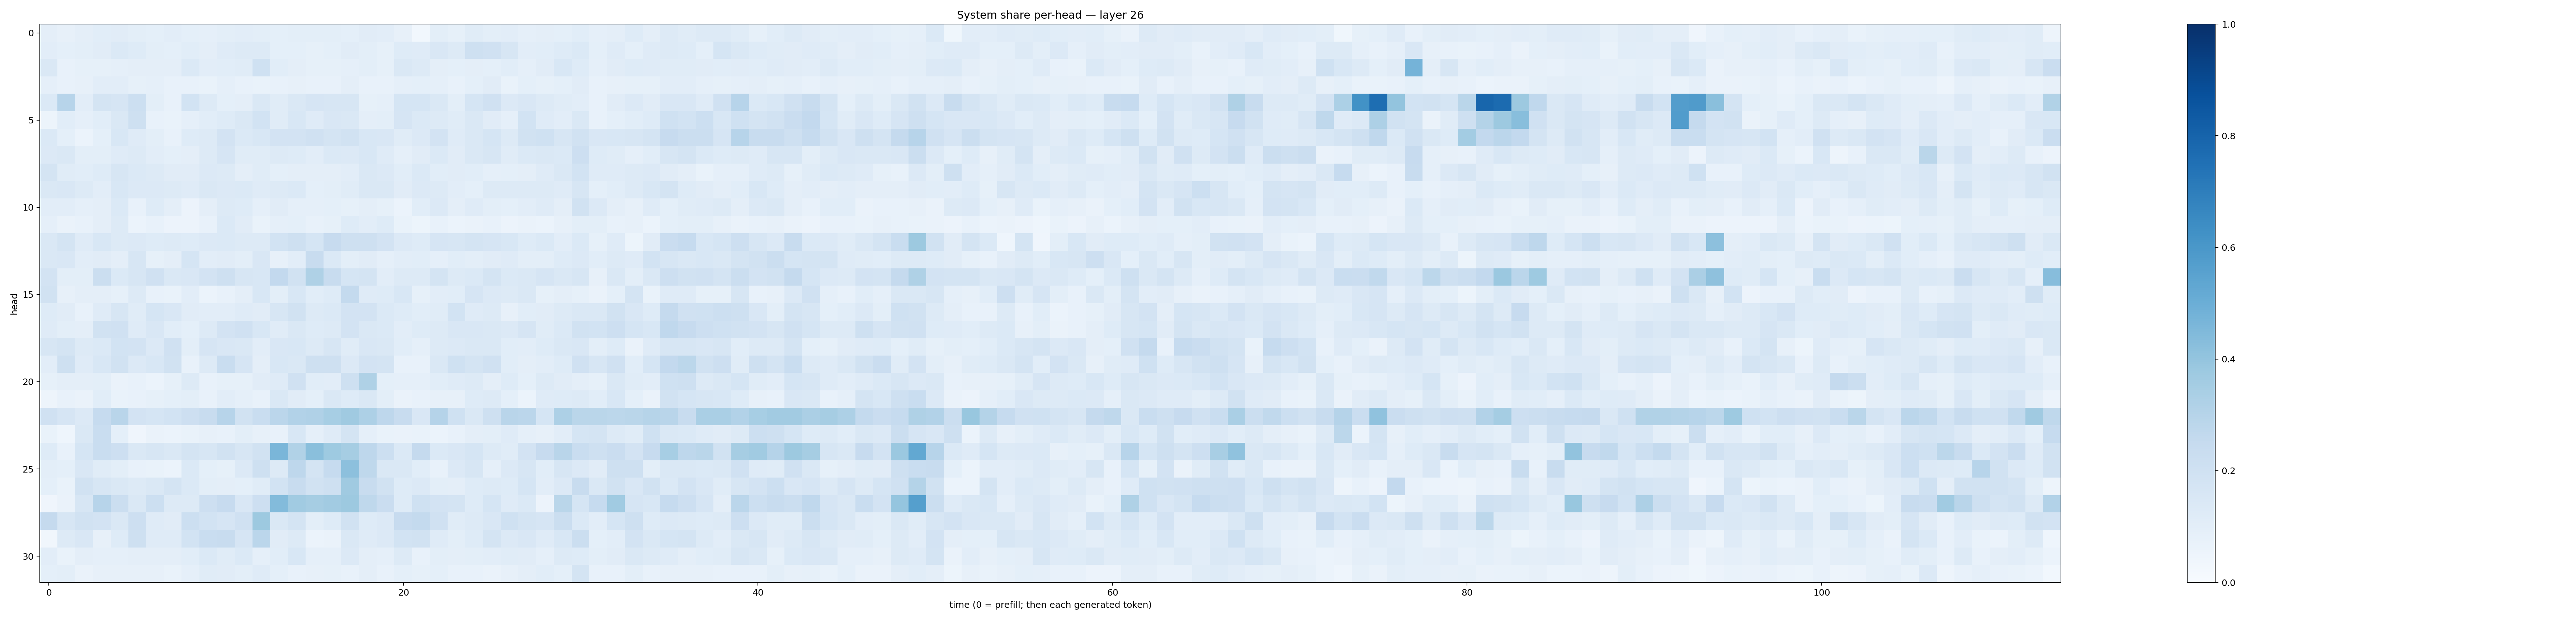

The table this chart was drawn from, first rows:
0.09658764, 0.08192296, 0.09378599, 0.108296186, 0.112685695, 0.10087622, 0.08991319, 0.10250046, 0.09343248, 0.08628467, 0.09970919, 0.10490123, 0.09816753, 0.091345675, 0.10062396, 0.10054278, 0.101252265, 0.09328438, 0.11151966, 0.10513133, 0.08017404, 0.030652197, 0.09923172, 0.08370198
0.1054, 0.0907, 0.09954, 0.1128, 0.1372, 0.1213, 0.09976, 0.09127, 0.1065, 0.0942, 0.1204, 0.1313, 0.1286, 0.09133, 0.0902, 0.08215, 0.0914, 0.1117, 0.1005, 0.08571, 0.1236, 0.1197, 0.15, 0.1318
0.1475, 0.07612, 0.08552, 0.08537, 0.08958, 0.0968, 0.09552, 0.09686, 0.1398, 0.1019, 0.1075, 0.1166, 0.2023, 0.1077, 0.09653, 0.08403, 0.08391, 0.08807, 0.1015, 0.08255, 0.1474, 0.1304, 0.09386, 0.0904
0.08728, 0.07542, 0.07979, 0.1022, 0.1023, 0.08396, 0.08598, 0.07564, 0.07396, 0.06798, 0.08853, 0.07775, 0.06851, 0.07111, 0.08157, 0.07234, 0.07268, 0.09599, 0.07749, 0.07163, 0.08638, 0.09083, 0.08887, 0.07669
0.1385, 0.2934, 0.1043, 0.1796, 0.1655, 0.2173, 0.09895, 0.07099, 0.1864, 0.131, 0.09167, 0.09607, 0.1433, 0.1161, 0.141, 0.1645, 0.16, 0.1639, 0.08433, 0.08928, 0.1697, 0.1712, 0.1408, 0.1008
0.05447, 0.1082, 0.08874, 0.1086, 0.1437, 0.2097, 0.07723, 0.06949, 0.08631, 0.1087, 0.1227, 0.1457, 0.1871, 0.1155, 0.1535, 0.1205, 0.1493, 0.1411, 0.09591, 0.09987, 0.1655, 0.1369, 0.1264, 0.1148
0.1369, 0.09145, 0.06122, 0.09189, 0.1554, 0.1204, 0.0982, 0.0775, 0.1218, 0.1251, 0.1807, 0.1401, 0.1525, 0.1813, 0.1833, 0.1966, 0.1787, 0.1898, 0.1528, 0.1485, 0.114, 0.133, 0.181, 0.1175
0.1353, 0.1438, 0.09927, 0.09833, 0.1174, 0.1278, 0.1044, 0.08987, 0.09604, 0.1303, 0.1676, 0.1163, 0.1157, 0.1261, 0.1213, 0.1051, 0.1391, 0.136, 0.1523, 0.1211, 0.08722, 0.1125, 0.1385, 0.1101
0.1735, 0.1155, 0.106, 0.1222, 0.1639, 0.1383, 0.1257, 0.1103, 0.1107, 0.1345, 0.1308, 0.09432, 0.117, 0.09321, 0.09502, 0.09664, 0.0955, 0.1045, 0.1455, 0.135, 0.1063, 0.1387, 0.1067, 0.1099
0.1463, 0.1494, 0.1273, 0.1025, 0.1537, 0.1339, 0.1359, 0.1256, 0.1192, 0.1479, 0.1332, 0.1386, 0.1183, 0.131, 0.137, 0.09257, 0.09875, 0.1146, 0.1419, 0.143, 0.1094, 0.1367, 0.1322, 0.1032
0.1019, 0.1029, 0.0898, 0.09424, 0.1388, 0.07196, 0.1223, 0.0959, 0.05816, 0.09483, 0.1278, 0.1223, 0.08808, 0.1103, 0.0881, 0.08655, 0.08991, 0.0845, 0.09437, 0.08514, 0.0621, 0.1088, 0.1329, 0.09437
0.08781, 0.06541, 0.07321, 0.0974, 0.1256, 0.06192, 0.0772, 0.05828, 0.05643, 0.07623, 0.1394, 0.1129, 0.06764, 0.08977, 0.09263, 0.07448, 0.08246, 0.1212, 0.102, 0.1234, 0.06737, 0.05303, 0.07328, 0.06149
0.1441, 0.1754, 0.1207, 0.155, 0.1281, 0.1355, 0.1225, 0.1256, 0.1238, 0.1361, 0.1406, 0.1273, 0.1281, 0.1853, 0.2058, 0.1695, 0.2433, 0.2089, 0.2086, 0.1829, 0.1349, 0.1213, 0.1647, 0.1579
0.1479, 0.1512, 0.1023, 0.1094, 0.09756, 0.1587, 0.08293, 0.0964, 0.171, 0.1032, 0.1121, 0.1015, 0.152, 0.07858, 0.1021, 0.2383, 0.1392, 0.1001, 0.1111, 0.08764, 0.1046, 0.1072, 0.08892, 0.1085
0.1826, 0.1001, 0.09917, 0.2206, 0.138, 0.1609, 0.1957, 0.1433, 0.1488, 0.181, 0.2048, 0.1568, 0.155, 0.2605, 0.1925, 0.321, 0.2391, 0.1689, 0.1735, 0.104, 0.128, 0.1262, 0.1721, 0.1278
0.1903, 0.07886, 0.09689, 0.09508, 0.08218, 0.126, 0.07415, 0.06766, 0.1045, 0.05938, 0.0752, 0.09562, 0.1538, 0.101, 0.1536, 0.1082, 0.1248, 0.2558, 0.1209, 0.1213, 0.1534, 0.08576, 0.1044, 0.1077
0.1229, 0.1098, 0.07455, 0.1175, 0.1618, 0.115, 0.1684, 0.152, 0.1103, 0.1025, 0.1033, 0.1206, 0.1132, 0.1615, 0.1932, 0.127, 0.1384, 0.1825, 0.1815, 0.1402, 0.1223, 0.1079, 0.1139, 0.1838
0.1205, 0.09935, 0.09625, 0.1883, 0.1967, 0.121, 0.1491, 0.1078, 0.09202, 0.1298, 0.1808, 0.1961, 0.1524, 0.1163, 0.1418, 0.1219, 0.1304, 0.1827, 0.1448, 0.1392, 0.1024, 0.1219, 0.1307, 0.1502
0.1634, 0.1766, 0.1286, 0.1388, 0.1845, 0.1823, 0.1361, 0.1963, 0.09864, 0.1672, 0.1488, 0.1465, 0.103, 0.15, 0.1533, 0.1255, 0.158, 0.1133, 0.1498, 0.1461, 0.1078, 0.08759, 0.1297, 0.1359
0.1049, 0.204, 0.1195, 0.153, 0.1946, 0.1355, 0.1553, 0.1882, 0.07218, 0.1299, 0.2333, 0.1661, 0.09473, 0.1528, 0.1476, 0.2062, 0.2093, 0.1344, 0.1823, 0.1768, 0.07201, 0.07047, 0.1421, 0.2028
0.08479, 0.09406, 0.09741, 0.09829, 0.06594, 0.07779, 0.05888, 0.08258, 0.1273, 0.07473, 0.08405, 0.08284, 0.1109, 0.1194, 0.1992, 0.108, 0.1028, 0.2063, 0.3207, 0.09067, 0.08883, 0.0865, 0.1074, 0.1202
0.04885, 0.07442, 0.06407, 0.1065, 0.06933, 0.07661, 0.08386, 0.09085, 0.09902, 0.07658, 0.1034, 0.08805, 0.07169, 0.1428, 0.1109, 0.09175, 0.1457, 0.1241, 0.146, 0.09838, 0.06408, 0.07266, 0.07826, 0.08103
0.1972, 0.1672, 0.1365, 0.2498, 0.2913, 0.1811, 0.169, 0.1852, 0.2127, 0.2382, 0.2948, 0.1908, 0.2344, 0.2838, 0.3115, 0.3182, 0.3455, 0.3673, 0.3276, 0.2764, 0.2411, 0.1501, 0.3013, 0.2031
0.06702, 0.04428, 0.1447, 0.2308, 0.09204, 0.04214, 0.06573, 0.0625, 0.06979, 0.07884, 0.07518, 0.1008, 0.0784, 0.07498, 0.155, 0.08975, 0.1208, 0.1722, 0.08823, 0.06726, 0.0659, 0.06984, 0.05904, 0.07533
0.1218, 0.07759, 0.1696, 0.2317, 0.2125, 0.1427, 0.1627, 0.1451, 0.1783, 0.1575, 0.1949, 0.1634, 0.1932, 0.4642, 0.3132, 0.4251, 0.374, 0.3491, 0.2761, 0.2172, 0.1382, 0.2505, 0.1375, 0.1494
0.09858, 0.09215, 0.1498, 0.1142, 0.1004, 0.07421, 0.06963, 0.06194, 0.1371, 0.09001, 0.08592, 0.1366, 0.2064, 0.1316, 0.2763, 0.1775, 0.2488, 0.4157, 0.273, 0.1441, 0.1417, 0.1084, 0.07327, 0.1362
0.09309, 0.06933, 0.1882, 0.1575, 0.1446, 0.1287, 0.1471, 0.1729, 0.1403, 0.09896, 0.09563, 0.09238, 0.114, 0.184, 0.2395, 0.1903, 0.2039, 0.3692, 0.2418, 0.1886, 0.1241, 0.1359, 0.1007, 0.09613
0.03994, 0.06507, 0.1598, 0.2958, 0.2201, 0.1445, 0.217, 0.1318, 0.1258, 0.2125, 0.245, 0.1497, 0.2142, 0.4379, 0.3636, 0.3489, 0.3615, 0.3764, 0.2733, 0.2274, 0.125, 0.2014, 0.1818, 0.177
0.2516, 0.1566, 0.193, 0.1821, 0.143, 0.2128, 0.1173, 0.1103, 0.2163, 0.187, 0.1674, 0.1979, 0.3754, 0.1458, 0.1747, 0.09899, 0.1241, 0.1944, 0.1217, 0.135, 0.2435, 0.2569, 0.1975, 0.1154
0.03423, 0.1277, 0.15, 0.07843, 0.1224, 0.2045, 0.1197, 0.1188, 0.1858, 0.2309, 0.2396, 0.1657, 0.2838, 0.1132, 0.1256, 0.06169, 0.0636, 0.1445, 0.1181, 0.1351, 0.1867, 0.1918, 0.119, 0.1002
0.1028, 0.06662, 0.09484, 0.08613, 0.08748, 0.09594, 0.09714, 0.09464, 0.1064, 0.1379, 0.1151, 0.1371, 0.08963, 0.1061, 0.1528, 0.08706, 0.08731, 0.1361, 0.09555, 0.08827, 0.1308, 0.07539, 0.1011, 0.0941
0.09069, 0.09798, 0.06448, 0.07871, 0.07985, 0.07923, 0.07945, 0.0689, 0.08667, 0.1161, 0.1114, 0.09891, 0.1198, 0.09063, 0.07622, 0.07977, 0.08245, 0.07412, 0.09464, 0.07282, 0.09214, 0.08247, 0.09263, 0.07438
